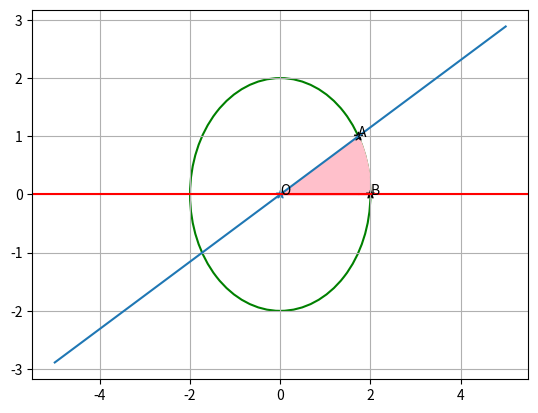

This figure's Python source:
# -*- coding: utf-8 -*-
"""Untitled10.ipynb

Automatically generated by Colaboratory.

Original file is located at
    https://colab.research.google.com/drive/1x9_wzI58jQ0o9YGzroTqqvozOmigEQuC
"""

import numpy as np 
import matplotlib.pyplot as plt
from matplotlib.patches import Circle
from sympy import *
 
 
x = np.arange(-5,5,0.0001)
xt = np.arange(0,np.sqrt(3),0.0001)
xt1 = np.arange(np.sqrt(3),2,0.0001)
y1 = x/np.sqrt(3)
 
circle = plt.Circle((0,0),radius = 2 ,edgecolor='green',lw=1.5, fc='none')
plt.gca().add_patch(circle)
 
yt = xt/np.sqrt(3)
plt.fill_between(xt,0,yt,color='pink',alpha=1)
 
yt1 = np.sqrt(4-(xt1**2))
plt.fill_between(xt1,0,yt1,color='pink',alpha=1)

A=[np.sqrt(3),1]
plt.scatter(A[0],A[1],marker = '*',c='black')
plt.annotate('A',(np.sqrt(3),1))
B = [2,0]
plt.scatter(B[0],B[1],marker = '*',c='black')
plt.annotate('B',(2,0))
O = [0,0]
plt.scatter(O[0],O[1],marker = '*')
plt.annotate('O',(0,0))

plt.plot(x,y1)
plt.axhline(0,0,1,color='r')
plt.grid()
plt.show()
